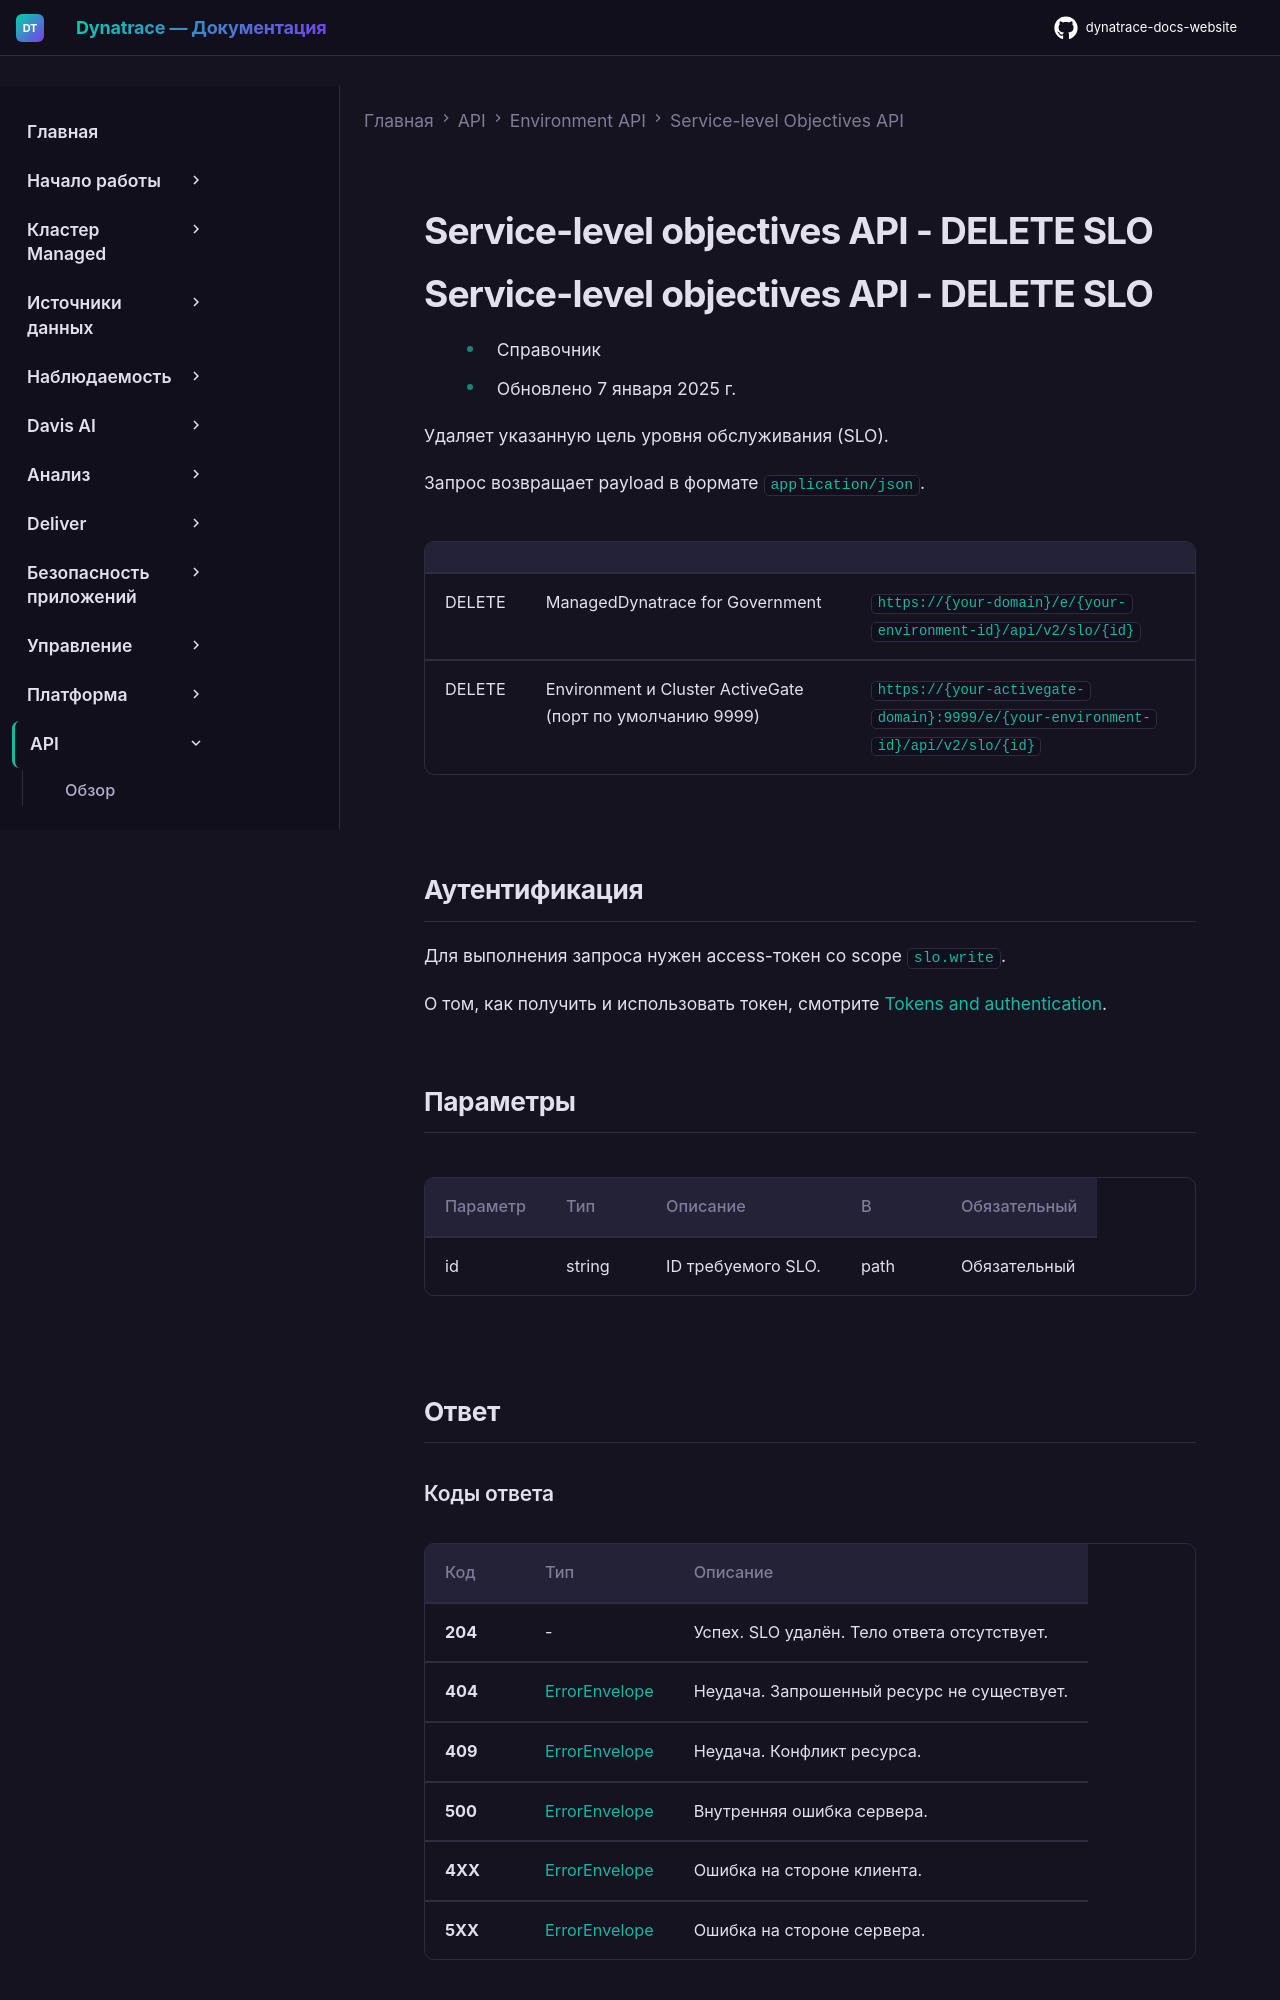

repository: Yerkebulan-Ardabayev/dynatrace-docs-website · page: managed-ru/dynatrace-api/environment-api/service-level-objectives-classic/delete-slo/index.html · generator: mkdocs

---
title: Service-level objectives API - DELETE SLO
source: https://docs.dynatrace.com/managed/dynatrace-api/environment-api/service-level-objectives-classic/delete-slo
scraped: 2026-05-12T11:57:33.093339
---

# Service-level objectives API - DELETE SLO

# Service-level objectives API - DELETE SLO

* Справочник
* Обновлено 7 января 2025 г.

Удаляет указанную цель уровня обслуживания (SLO).

Запрос возвращает payload в формате `application/json`.

|  |  |  |
| --- | --- | --- |
| DELETE | ManagedDynatrace for Government | `https://{your-domain}/e/{your-environment-id}/api/v2/slo/{id}` |
| DELETE | Environment и Cluster ActiveGate (порт по умолчанию 9999) | `https://{your-activegate-domain}:9999/e/{your-environment-id}/api/v2/slo/{id}` |

## Аутентификация

Для выполнения запроса нужен access-токен со scope `slo.write`.

О том, как получить и использовать токен, смотрите [Tokens and authentication](/managed/discover-dynatrace/references/dynatrace-api/basics/dynatrace-api-authentication).

## Параметры

| Параметр | Тип | Описание | В | Обязательный |
| --- | --- | --- | --- | --- |
| id | string | ID требуемого SLO. | path | Обязательный |

## Ответ
